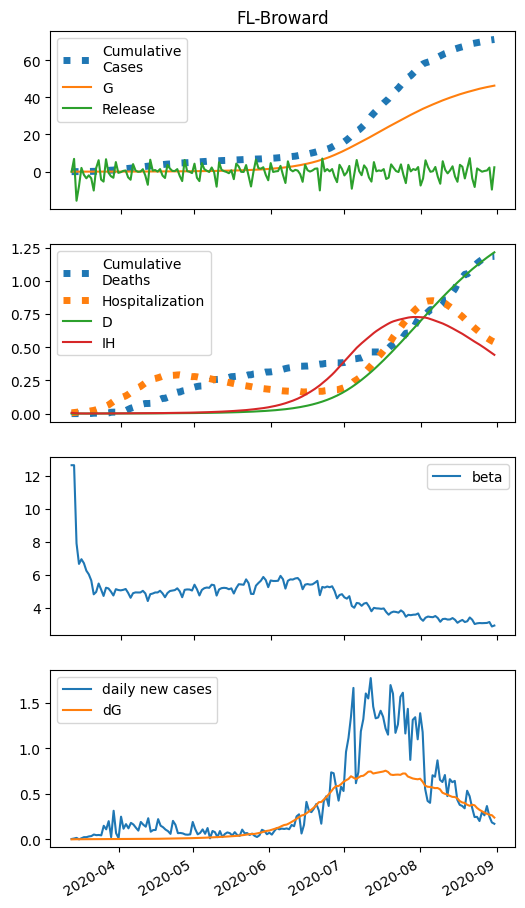

The file beside this chart, header and first rows:
series, 2020-03-12, 2020-03-13, 2020-03-14, 2020-03-15, 2020-03-16, 2020-03-17, 2020-03-18, 2020-03-19, 2020-03-20, 2020-03-21, 2020-03-22, 2020-03-23, 2020-03-24, 2020-03-25, 2020-03-26, 2020-03-27, 2020-03-28, 2020-03-29, 2020-03-30, 2020-03-31, 2020-04-01, 2020-04-02, 2020-04-03
S, 104520, 88881, 81071, 83105, 81406, 77834, 75869, 72279, 62139, 64135, 70316, 66050, 60697, 67384, 66842, 64397, 61110, 66280, 65645, 65378, 65781, 66423, 63359
E, 0.0, 4.733, 6.103, 6.782, 7.656, 8.446, 9.046, 9.616, 10.03, 9.904, 10.09, 10.89, 11.33, 11.45, 12.26, 13.04, 13.6, 13.92, 14.9, 15.8, 16.71, 17.72, 18.86
I, 7.0, 6.44, 6.777, 7.333, 7.967, 8.708, 9.532, 10.4, 11.3, 12.2, 13.01, 13.78, 14.64, 15.51, 16.33, 17.23, 18.2, 19.19, 20.16, 21.23, 22.37, 23.59, 24.9
A, 0.0, 0.0, 0.09467, 0.213, 0.3401, 0.4796, 0.6293, 0.7851, 0.946, 1.109, 1.263, 1.414, 1.575, 1.739, 1.898, 2.067, 2.245, 2.428, 2.609, 2.802, 3.006, 3.22, 3.446
IH, 6.0, 3.477, 2.11, 1.395, 1.037, 0.871, 0.8124, 0.8141, 0.8496, 0.9045, 0.9699, 1.037, 1.104, 1.174, 1.246, 1.317, 1.391, 1.469, 1.55, 1.632, 1.719, 1.811, 1.908
IN, 0.28, 0.5436, 0.7694, 0.9955, 1.231, 1.477, 1.739, 2.019, 2.317, 2.633, 2.967, 3.314, 3.671, 4.042, 4.426, 4.82, 5.228, 5.65, 6.087, 6.537, 7.004, 7.49, 7.995
D, 0.01, 0.1778, 0.275, 0.334, 0.3731, 0.4021, 0.4264, 0.4491, 0.4719, 0.4957, 0.521, 0.5481, 0.5771, 0.608, 0.6408, 0.6756, 0.7124, 0.7513, 0.7924, 0.8358, 0.8814, 0.9295, 0.9801
R, 0.0, 2.652, 4.211, 5.186, 5.866, 6.407, 6.895, 7.379, 7.886, 8.432, 9.028, 9.678, 10.38, 11.15, 11.97, 12.85, 13.79, 14.8, 15.87, 17.01, 18.22, 19.51, 20.87
G, 7.0, 7.0, 7.852, 8.951, 10.17, 11.55, 13.07, 14.7, 16.43, 18.23, 20.02, 21.83, 23.79, 25.83, 27.89, 30.1, 32.45, 34.9, 37.4, 40.08, 42.93, 45.94, 49.13
H, 0.0, 6881, -15634, -7808, 2036, -1697, -3570, -1963, -3588, -10137, 1998, 6183, -4263, -5350, 6689, -539.2, -2442, -3283, 5173, -630.9, -263.4, 406.7, 646.5
beta, 12.63, 12.63, 7.904, 6.659, 6.943, 6.704, 6.25, 6.026, 5.656, 4.819, 4.963, 5.472, 5.11, 4.719, 5.218, 5.174, 4.983, 4.747, 5.129, 5.078, 5.058, 5.089, 5.14
